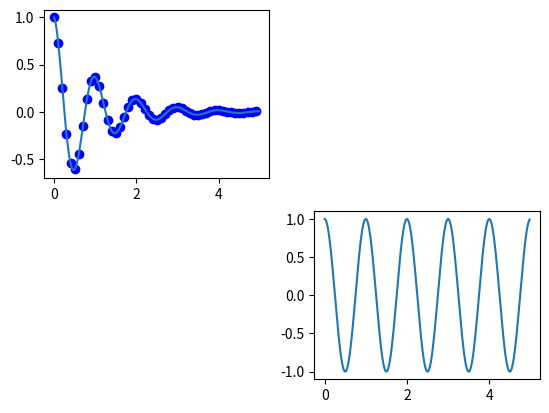

The matplotlib source for this figure:
#!/usr/bin/env python
# -*- coding: utf-8 -*-
# @Date    : 2019/11/19 10:36
# @Author  : RoryXiang (pingping19901121@gmail.com)
# @Link    : ""
# @Version : 1.0

import matplotlib.pyplot as plt
import numpy as np
from matplotlib import style
# style.use("ggplot")


def line():
    x = [5, 2, 7]
    y = [2, 16, 4]
    x1 = [5, 8, 10]
    y1 = [12, 16, 6]
    plt.plot(x, y, color="g", linewidth=2, label="line one", linestyle="-")
    plt.plot(x1, y1, color="r", linewidth=2, label="line two", linestyle="--")
    plt.title("Image Title")  # define the title of the pic
    plt.ylabel("Y axis")  # define the name of y axis
    plt.xlabel("X axis")  # define the name of x axis
    plt.legend()  # no label without this sentence
    plt.show()


def bar_chart():
    """
    function bar and hist
    """
    # ------------------- style one -------------------------------------
    # plt.bar([0.25, 1.25, 2.25, 3.25, 4.25], [50, 40, 70, 80, 20], label="BMW",
    #         color='b', width=.5)
    # plt.bar([.75, 1.75, 2.75, 3.75, 4.75], [80, 20, 20, 50, 60], label="Audi",
    #         color='r', width=.5)
    # plt.legend()
    # plt.xlabel('Days')
    # plt.ylabel('Distance (kms)')
    # plt.title('Information')
    # plt.show()
    # --------------------------------------------------------------------

    # -----------------------style two -----------------------------------
    population_age = [22, 55, 62, 45, 21, 22, 34, 42, 42, 4, 2, 102, 95, 85, 55,
                      110, 120, 70, 65, 55, 111, 115, 80, 75, 65, 54, 44, 43,
                      42, 48]
    bins = [0, 10, 20, 30, 40, 50, 60, 70, 80, 90, 100]
    plt.hist(population_age, bins, histtype='bar', color='b', rwidth=0.8)
    plt.xlabel('age groups')
    plt.ylabel('Number of people')
    plt.title('Histogram')
    plt.show()


def point():
    """
    function scatter
    """
    x = [1, 1.5, 2, 2.5, 3, 3.5, 3.6]
    y = [7.5, 8, 8.5, 9, 9.5, 10, 10.5]
    x1 = [8, 8.5, 9, 9.5, 10, 10.5, 11]
    y1 = [3, 3.5, 3.7, 4, 4.5, 5, 5.2]
    plt.scatter(x, y, label="heigh income low saving", color="r")
    plt.scatter(x1, y1, label="low income heigh saving", color="b")
    plt.xlabel("saving*100")
    plt.ylabel("income*100")
    plt.title("Scatter plot")
    plt.legend()
    plt.show()


def pie_chart():
    days = [1, 2, 3, 4, 5]
    sleeping = [7, 8, 6, 11, 7]
    eating = [2, 3, 4, 3, 2]
    working = [7, 8, 7, 2, 2]
    playing = [8, 5, 7, 8, 13]
    slices = [7, 2, 2, 13]
    activities = ['sleeping', 'eating', 'working', 'playing']
    cols = ['c', 'm', 'r', 'b']
    plt.pie(slices, labels=activities, colors=cols, startangle=90, shadow=False,
            explode=(0, 0.1, 0, 0), autopct="%1.1f%%")
    plt.title("Pie plot")
    plt.show()


def multp():
    """
    function subplot
    """
    def f(t):
        return np.exp(-t) * np.cos(2 * np.pi * t)

    t1 = np.arange(0.0, 5.0, 0.1)
    t2 = np.arange(0.0, 5.0, 0.02)
    plt.subplot(221)
    plt.plot(t1, f(t1), 'bo', t2, f(t2))
    plt.subplot(224)
    plt.plot(t2, np.cos(2*np.pi*t2))
    plt.show()


if __name__ == "__main__":
    # line()
    # bar_chart()
    # point()
    # pie_chart()
    multp()
